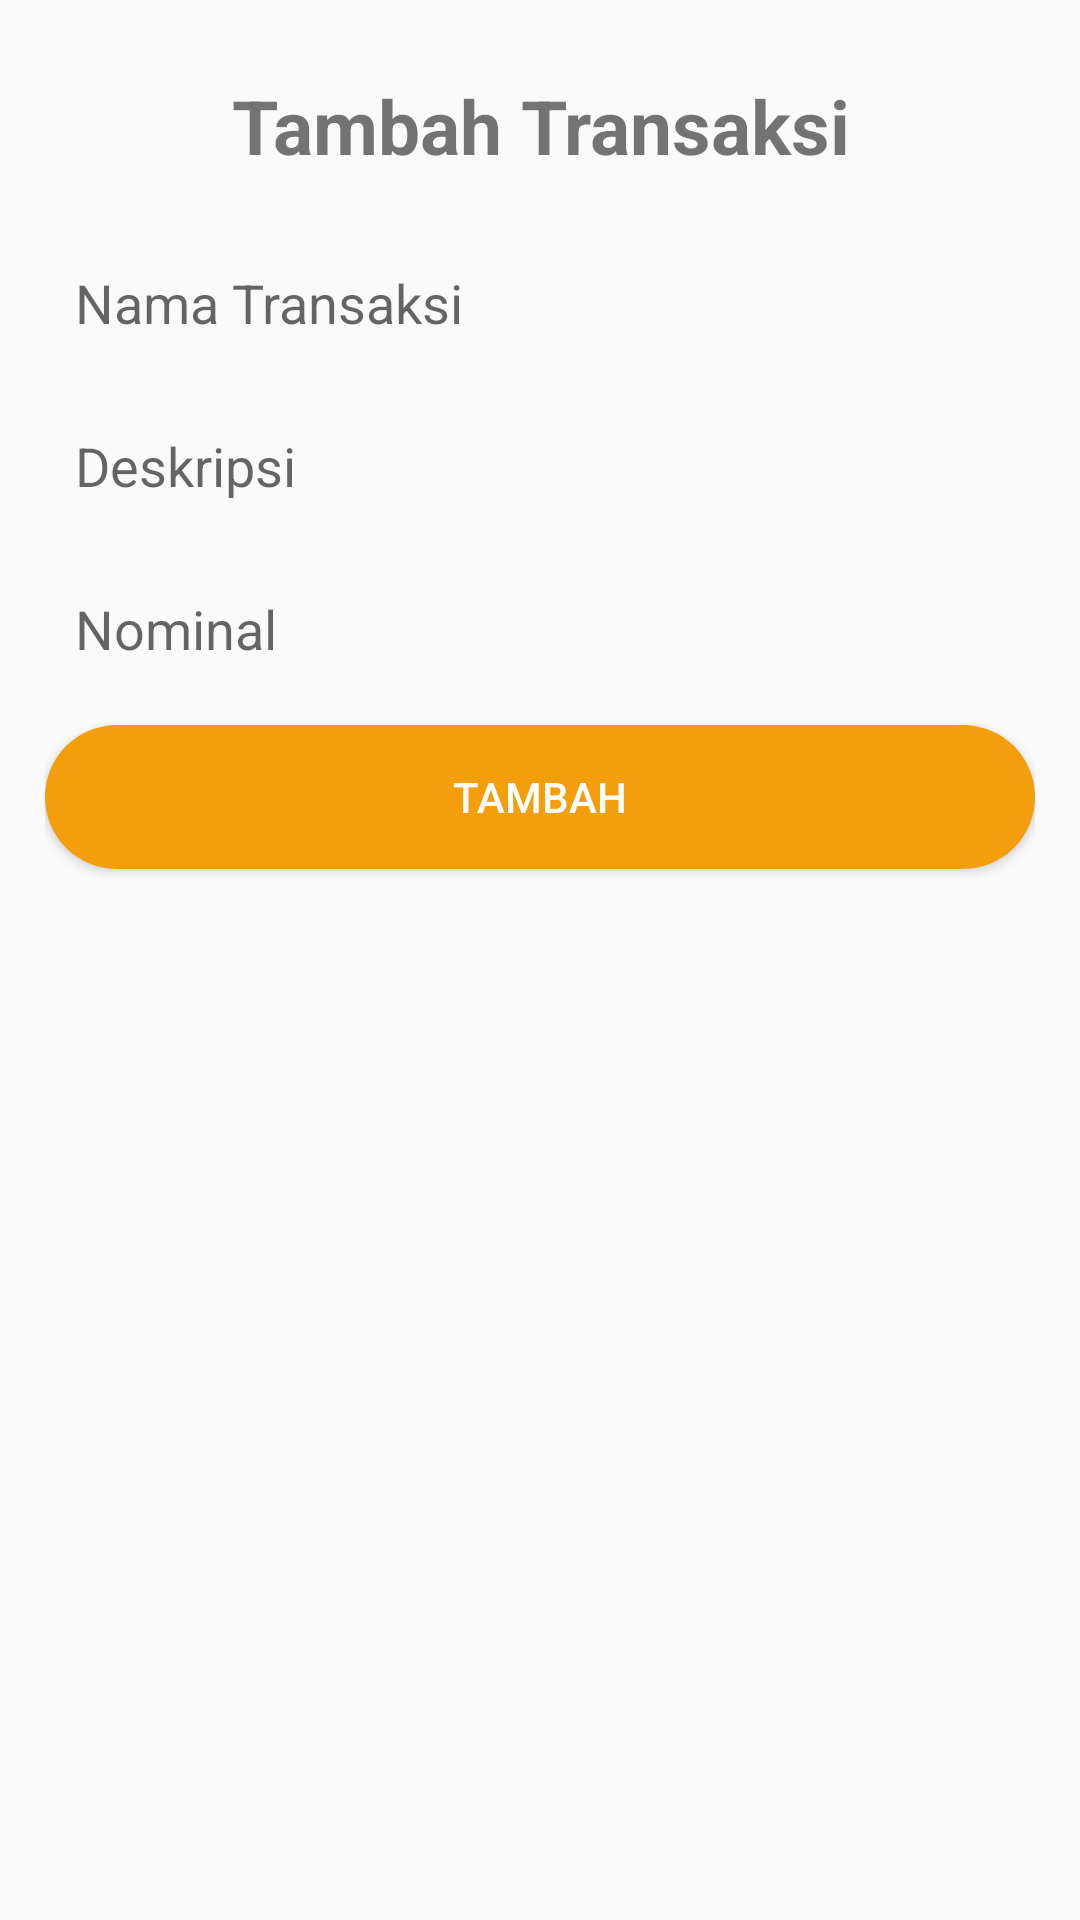

Reconstruct the res/layout file that produces this screen, plus the resources it refers to.
<!-- AndroidManifest.xml: application theme Theme.ProjectPAMBaru -->
<!-- res/layout/tambah_transaksi.xml -->
<?xml version="1.0" encoding="utf-8"?>
<LinearLayout xmlns:android="http://schemas.android.com/apk/res/android"
    android:orientation="vertical"
    android:layout_width="match_parent"
    android:layout_height="wrap_content"
    android:layout_margin="10dp"
    android:background="@drawable/background_layout"
    android:padding="15dp">
    <TextView
        android:layout_width="match_parent"
        android:layout_height="wrap_content"
        android:background="@drawable/item_layout"
        android:padding="10dp"
        android:textSize="25dp"
        android:textStyle="bold"
        android:gravity="center"
        android:text="Tambah Transaksi" />

    <EditText
        android:id="@+id/nama_transaksi"
        android:layout_width="match_parent"
        android:layout_height="wrap_content"
        android:background="@drawable/item_layout"
        android:padding="10dp"
        android:layout_marginTop="10dp"
        android:hint="Nama Transaksi" />

    <EditText
        android:id="@+id/deskripsi_transaksi"
        android:layout_width="match_parent"
        android:layout_height="wrap_content"
        android:background="@drawable/item_layout"
        android:padding="10dp"
        android:layout_marginTop="10dp"
        android:hint="Deskripsi" />

    <EditText
        android:id="@+id/nominal_transaksi"
        android:layout_width="match_parent"
        android:layout_height="wrap_content"
        android:background="@drawable/item_layout"
        android:layout_marginTop="10dp"
        android:padding="10dp"
        android:inputType="numberDecimal"
        android:hint="Nominal" />

    <Button
        android:id="@+id/tambah_button"
        android:background="@drawable/container_layout"
        android:layout_width="match_parent"
        android:layout_marginTop="10dp"
        android:textColor="@color/white"
        android:layout_height="wrap_content"
        android:text="Tambah"/>

</LinearLayout>
<!-- resources referenced by this layout -->
<resources>
  <color name="white">#FFFFFFFF</color>
  <!-- drawable container_layout (drawable) -->
  <?xml version="1.0" encoding="utf-8"?>
  <shape xmlns:android="http://schemas.android.com/apk/res/android">
      <solid
          android:color="#F59E0B">
      </solid>
      <corners android:radius="25dp" />
  </shape>
  <style name="Theme.ProjectPAMBaru" parent="Base.Theme.ProjectPAMBaru" />
  <style name="Base.Theme.ProjectPAMBaru" parent="Theme.AppCompat.Light.NoActionBar">
          
          
      </style>
</resources>
